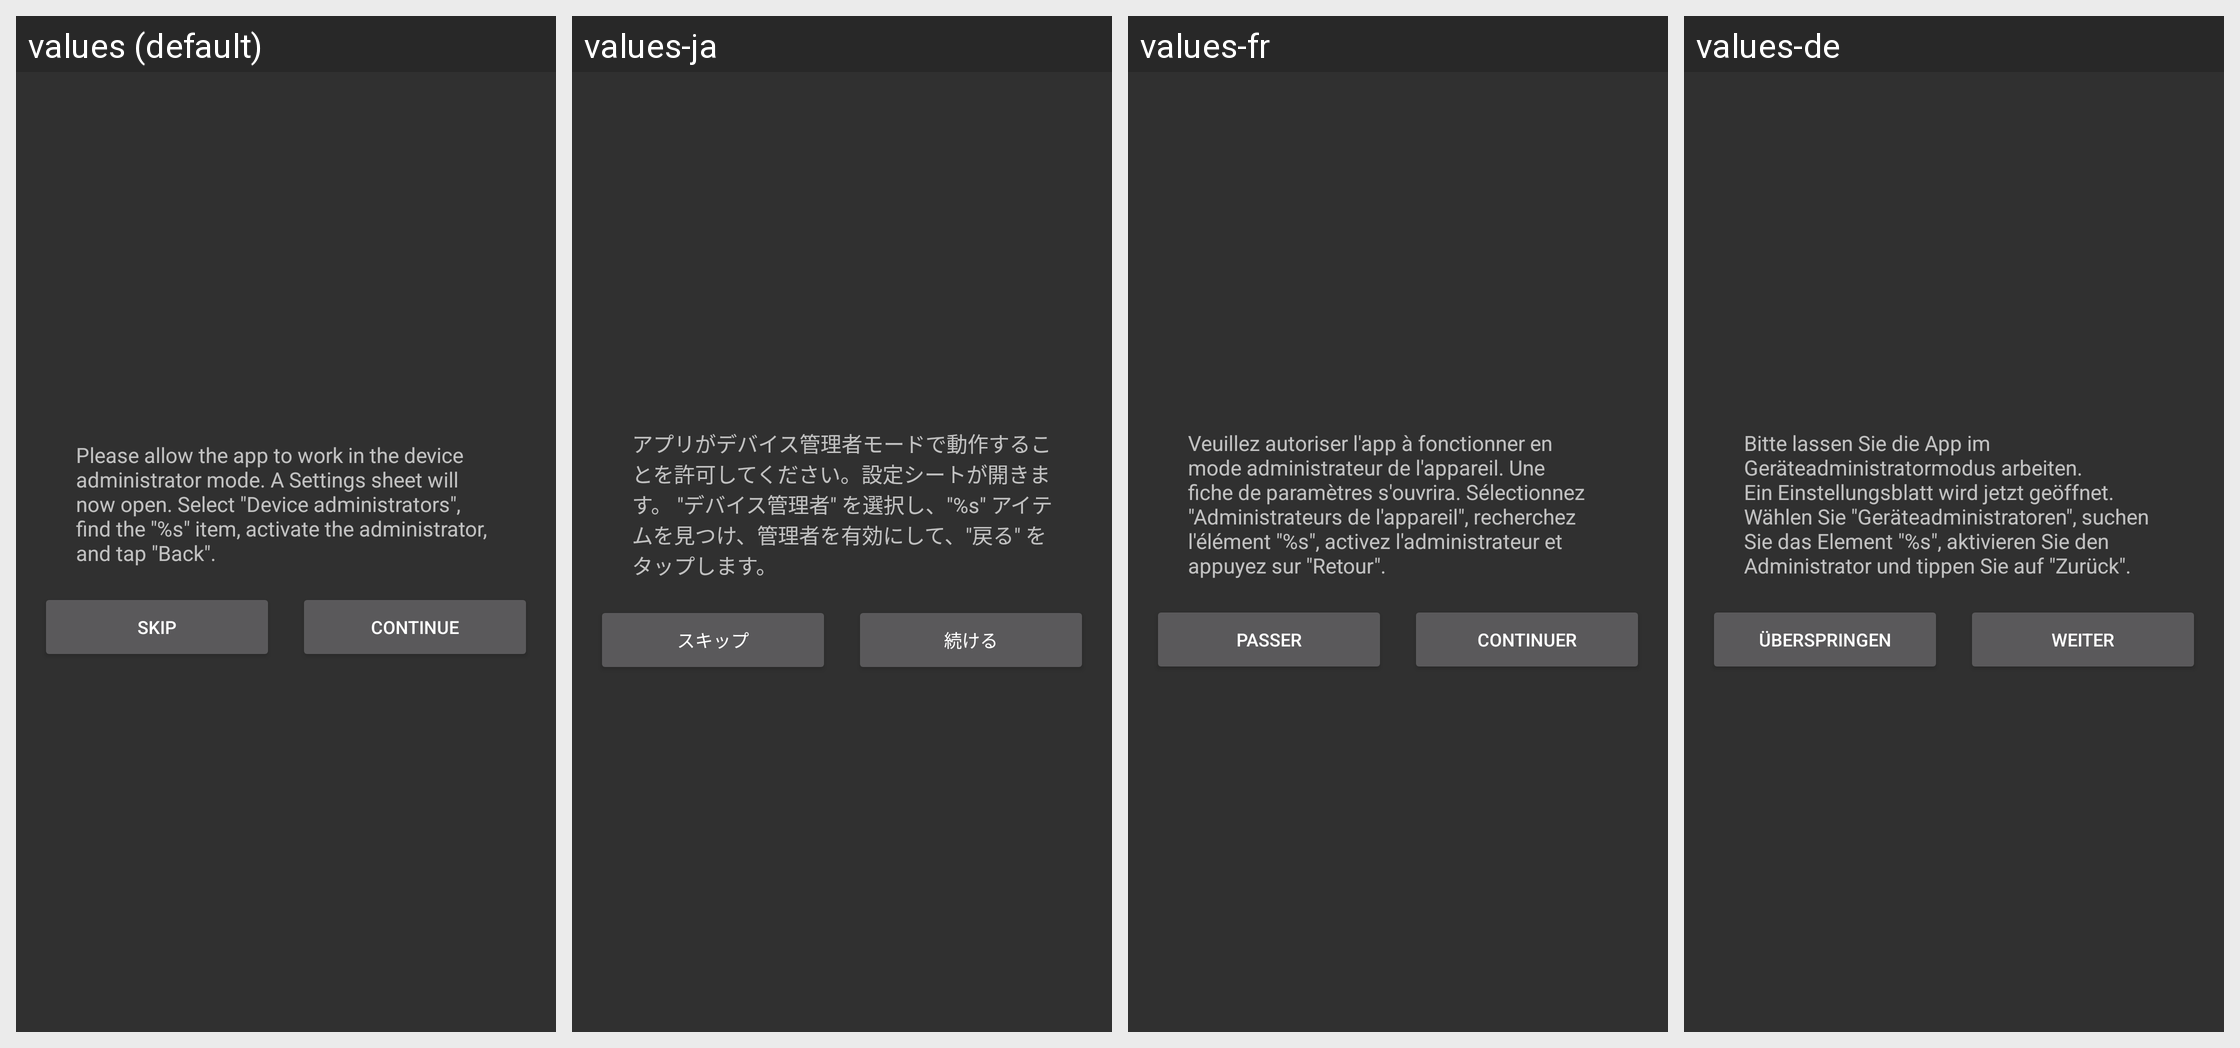

This grid shows one Android layout under several languages. Give, for every string resource on the screen, its name, the default text and each shown locale's text.
Android screen res/layout/dialog_administrator_mode.xml rendered under 4 locales, left to right: values (default), values-ja, values-fr, values-de. Device: Nexus 5 (rendered at 1080×1920; each locale shown at half size, 540×960, under a caption strip naming it); theme AppTheme.
Other locales in the repository, not shown: values-ar, values-cs, values-es, values-it, values-pl-rPL, values-pt, values-ru, values-tr, values-vi, values-zh-rCN, values-zh-rHK, values-zh-rTW.
Strings drawn on this screen, with the default value and each locale's value (text and hints the layout hard-codes, and strings that could not be matched under every locale, appear in the picture but are not listed):

dialog_administrator_mode_message
  values: Please allow the app to work in the device administrator mode. A Settings sheet will now open. Select "Device administrators", find the "%s" item, activate the administrator, and tap "Back".
  values-ja: アプリがデバイス管理者モードで動作することを許可してください。設定シートが開きます。 "デバイス管理者" を選択し、"%s" アイテムを見つけ、管理者を有効にして、"戻る" をタップします。
  values-fr: Veuillez autoriser l'app à fonctionner en mode administrateur de l'appareil. Une fiche de paramètres s'ouvrira. Sélectionnez "Administrateurs de l'appareil", recherchez l'élément "%s", activez l'administrateur et appuyez sur "Retour".
  values-de: Bitte lassen Sie die App im Geräteadministratormodus arbeiten. Ein Einstellungsblatt wird jetzt geöffnet. Wählen Sie "Geräteadministratoren", suchen Sie das Element "%s", aktivieren Sie den Administrator und tippen Sie auf "Zurück".

dialog_administrator_mode_skip
  values: Skip
  values-ja: スキップ
  values-fr: Passer
  values-de: Überspringen

dialog_administrator_mode_continue
  values: Continue
  values-ja: 続ける
  values-fr: Continuer
  values-de: Weiter
